The GitHub repository es-sophia-ai/research contains a labelled image folder "tuttifrutti" with 3 categories: apple, banana, orange. Examples follow, each with its label.

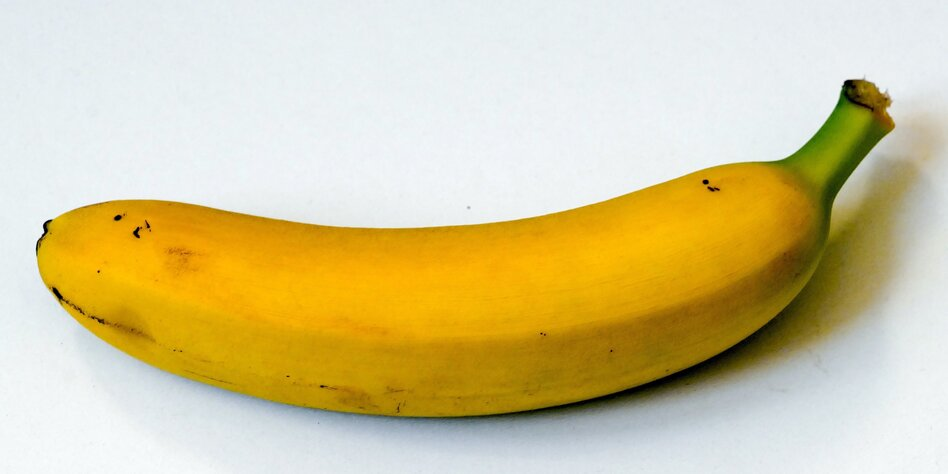
Label: banana

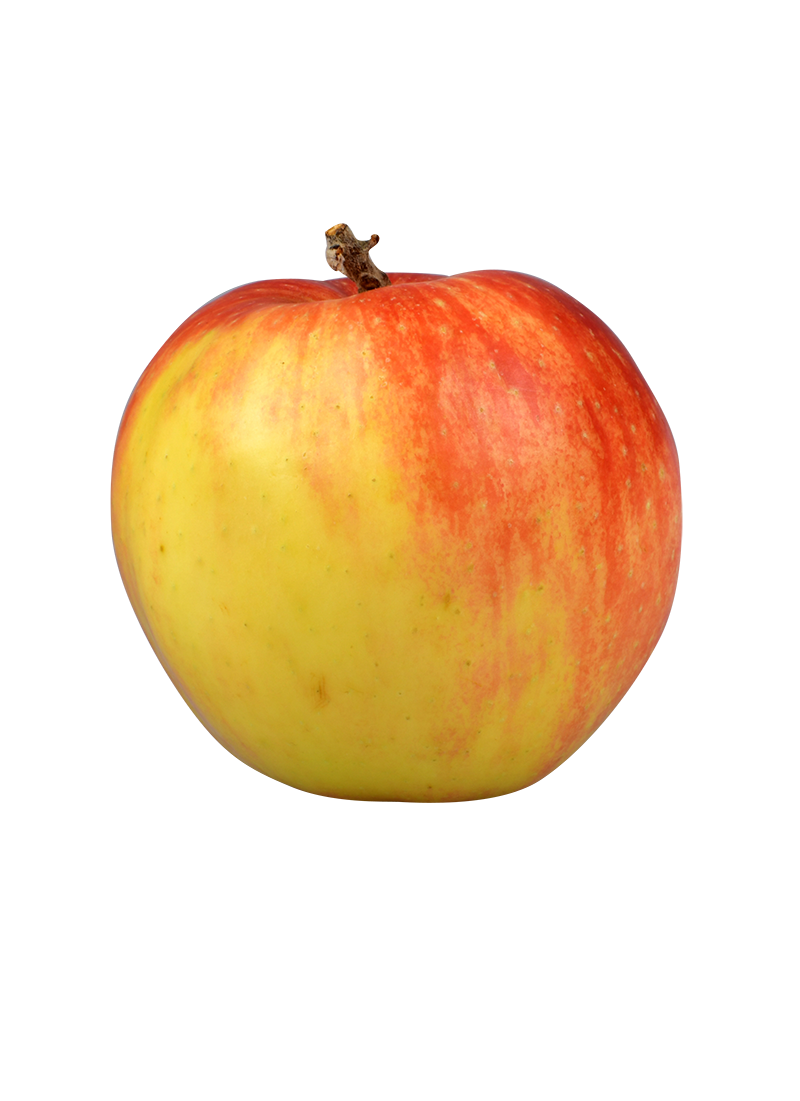
Label: apple

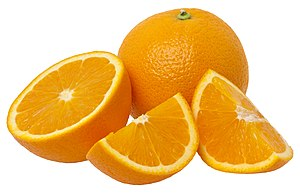
Label: orange

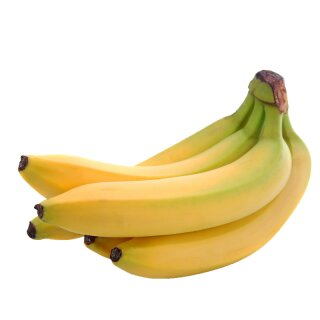
Label: banana

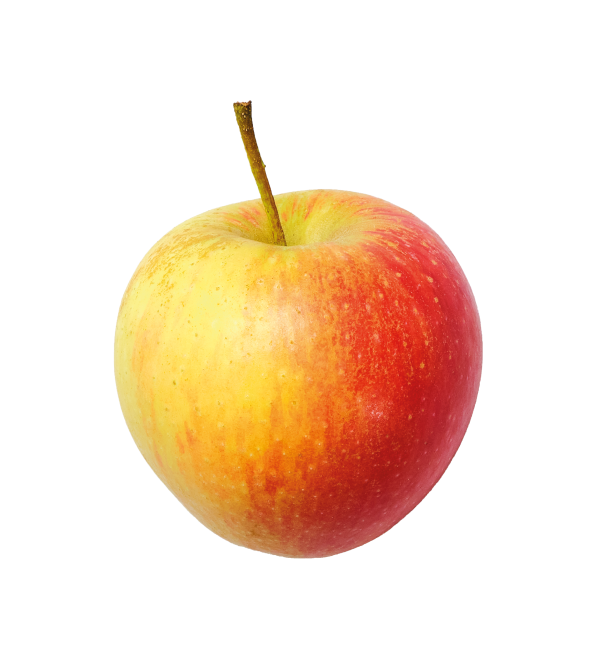
Label: apple

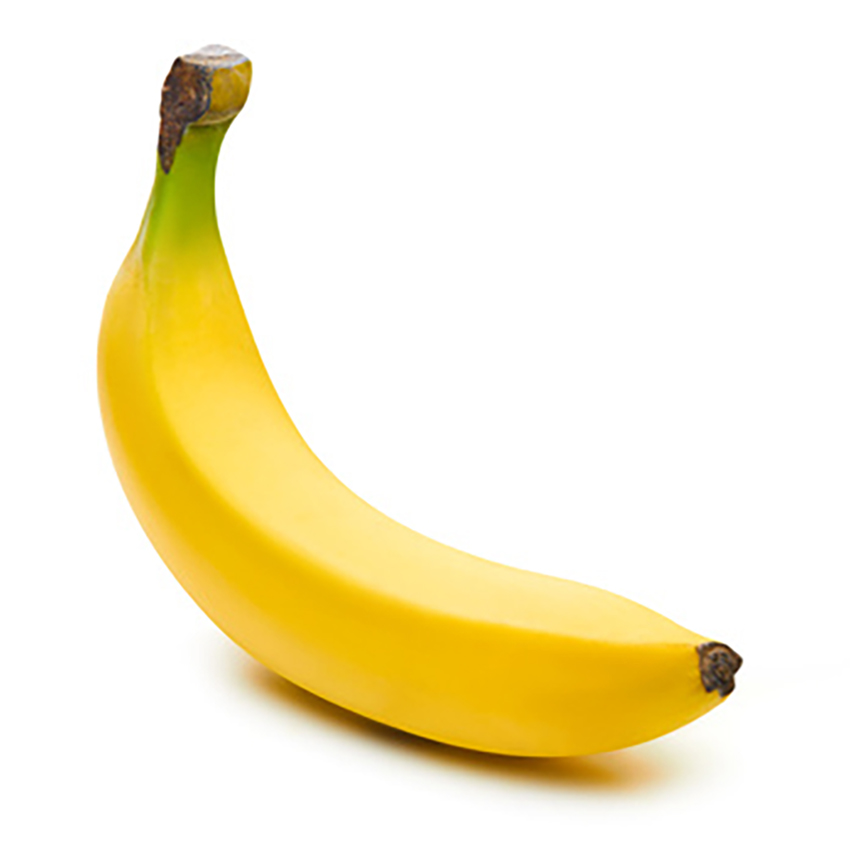
Label: banana
